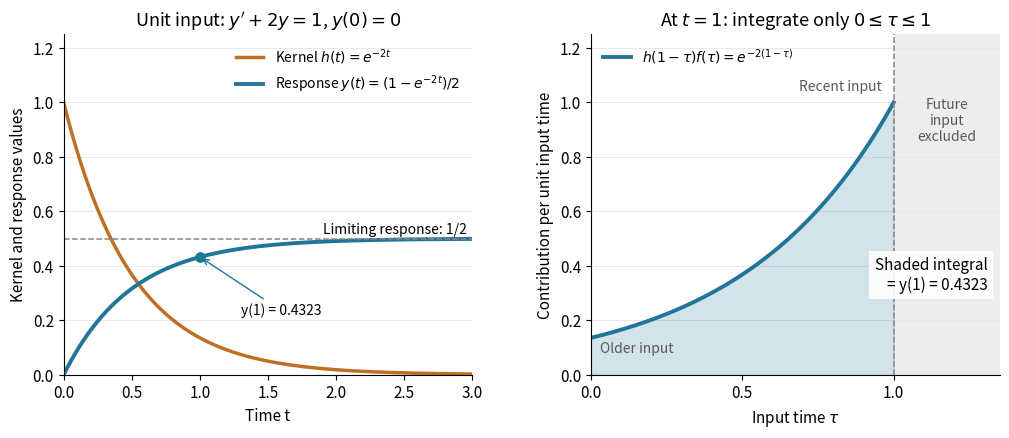

Python code for this plot: (Note: this script raises an exception after producing the figure.)
"""Plot a first-order response and its finite convolution history; PNG to cwd.

Tested with Python 3.14, matplotlib 3.10.7, and numpy 2.3.5.
"""

from pathlib import Path

import matplotlib.pyplot as plt
import numpy as np


def response(time):
    return -np.expm1(-2 * np.asarray(time)) / 2


def main():
    plt.rcParams.update({"font.size": 11, "axes.titlesize": 13})
    fig, (left, right) = plt.subplots(
        1, 2, figsize=(10.4, 4.6), dpi=120, facecolor="white"
    )
    time = np.linspace(0, 3, 1001)
    left.plot(time, np.exp(-2 * time), color="#bd7024", linewidth=2.5,
              label=r"Kernel $h(t)=e^{-2t}$")
    left.plot(time, response(time), color="#207699", linewidth=2.8,
              label=r"Response $y(t)=(1-e^{-2t})/2$")
    left.axhline(0.5, color="#858585", linestyle="--", linewidth=1.1)
    left.text(2.96, 0.52, "Limiting response: 1/2", ha="right", fontsize=10)
    snapshot = 1.0
    amount = float(response(snapshot))
    left.scatter([snapshot], [amount], color="#207699", s=45, zorder=4)
    left.annotate(f"y(1) = {amount:.4f}", xy=(snapshot, amount),
                  xytext=(1.3, 0.22), fontsize=10,
                  arrowprops={"arrowstyle": "->", "color": "#207699"})
    left.set(title=r"Unit input: $y'+2y=1$, $y(0)=0$",
             xlabel="Time t", ylabel="Kernel and response values",
             xlim=(0, 3), ylim=(0, 1.25))
    left.legend(loc="upper right", frameon=False, fontsize=10)

    history = np.linspace(0, snapshot, 601)
    contributions = np.exp(-2 * (snapshot - history))
    right.fill_between(history, 0, contributions, color="#207699", alpha=0.2)
    right.plot(history, contributions, color="#207699", linewidth=2.8,
               label=r"$h(1-\tau)f(\tau)=e^{-2(1-\tau)}$")
    right.axvline(snapshot, color="#858585", linestyle="--", linewidth=1.1)
    right.axvspan(snapshot, 1.35, color="#ededed", zorder=0)
    right.text(0.97, 0.25, f"Shaded integral\n= y(1) = {amount:.4f}",
               transform=right.transAxes, ha="right", fontsize=11,
               bbox={"facecolor": "white", "edgecolor": "none", "alpha": 0.9})
    right.text(1.175, 0.86, "Future\ninput\nexcluded", ha="center", fontsize=10,
               color="#595959")
    right.text(0.03, 0.08, "Older input", fontsize=10, color="#595959")
    right.text(0.96, 1.045, "Recent input", ha="right", fontsize=10, color="#595959")
    right.set(title=r"At $t=1$: integrate only $0\leq\tau\leq1$",
              xlabel=r"Input time $\tau$", ylabel="Contribution per unit input time",
              xlim=(0, 1.35), ylim=(0, 1.25), xticks=[0, 0.5, 1])
    right.legend(loc="upper left", frameon=False, fontsize=10)
    for ax in (left, right):
        ax.spines[["top", "right"]].set_visible(False)
        ax.grid(axis="y", color="#e5e9eb", linewidth=0.7)
        ax.set_axisbelow(True)
    fig.subplots_adjust(left=0.075, right=0.975, bottom=0.15, top=0.89, wspace=0.29)
    fig.savefig(Path.cwd() / Path(__file__).with_suffix(".png").name,
                facecolor="white", transparent=False)
    plt.close(fig)


if __name__ == "__main__":
    main()
